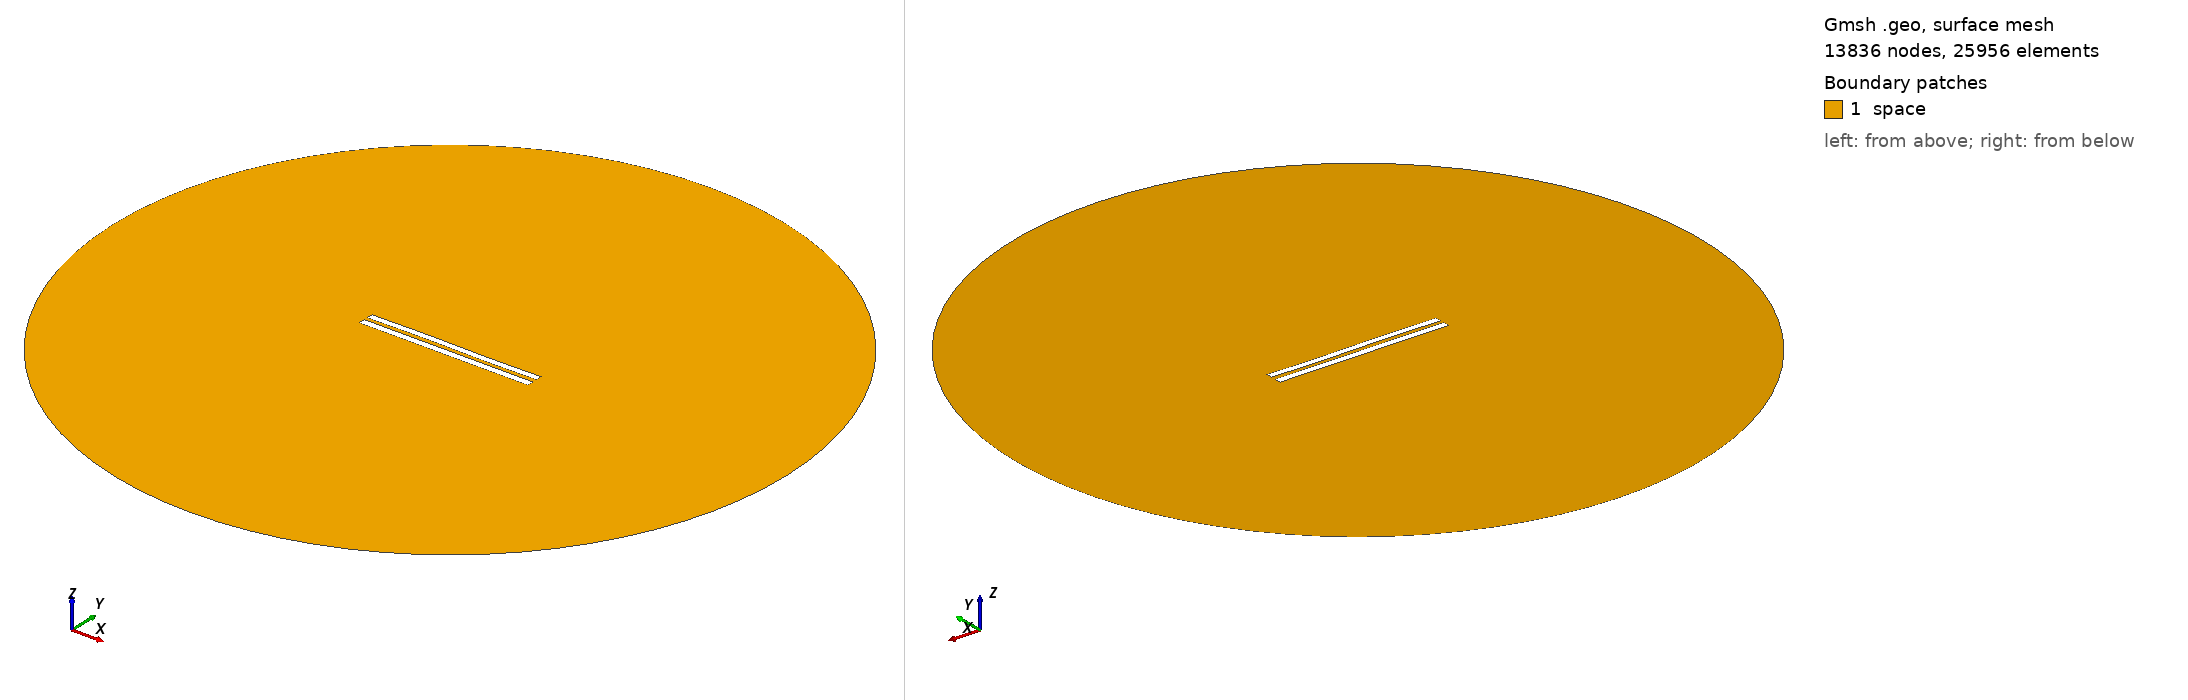

Gmsh geometry script, surface-meshed: 13836 nodes, 25956 surface elements. Boundary patches (legend numbers): 1 space. Left view from above one corner, right view from below the opposite corner. Legend entries are the model's physical surfaces. The drawing asked Gmsh for element sizes between 1% and 20% of the model's largest extent; the script's own settings can give other sizes.

=== 5598.geo (drawn) ===
//---------------------------------------
// Geometry kernel
//---------------------------------------

SetFactory("OpenCASCADE");



//---------------------------------------
// Parameters of the geometry
//---------------------------------------

// Overetch of the upper plate
overetch = 0.125;

// Distance between the plates
distance = 2.25;

// Discretization over the x axis (for the deformation)
nx = 50; 

// Length of the plate
L = 100 - overetch; 

// Number of modes
n = 4; 

// 1st mode coefficient
coeff(1) = 0.15;
beta(1) = 0.596864 * 3.1415926535 / L;

// 2nd mode coefficient
coeff(2) = 0.07499999999999998;
beta(2) = 1.49418 * 3.1415926535 / L;

// 3rd mode coefficient
coeff(3) = 0.15;
beta(3) = 2.50025 * 3.1415926535 / L;

// 4th mode coefficient
coeff(4) = 0.0;
beta(4) = 3.49999 * 3.1415926535 / L;



//---------------------------------------
// Upper plate (deformed rectangle)
//---------------------------------------

// Coordiantes of the upper plate
xmin = -50;
xmax = 50 - overetch;

// Height of the upper plate
yheight = 4 - 2 * overetch;

// Indexes of the points
UpperID[] = {};
LowerID[] = {};
LeftID[] = {};
RightID[] = {};

// Point index
p = 1;

// Horizontal edges
For i In {1:nx}
    x = xmin + (i-1)*(xmax - xmin)/(nx-1);

    y_bottom = distance / 2 + overetch;
    For j In {1:n}
        C = (Cosh(beta(j)*L) + Cos(beta(j)*L)) / (Sinh(beta(j)*L) + Sin(beta(j)*L));
        y_bottom  = y_bottom + coeff(j) * (Cosh(beta(j)*(x+50)) - Cos(beta(j)*(x+50)) - C * (Sinh(beta(j)*(x+50)) - Sin(beta(j)*(x+50))));
    EndFor

    y_top = y_bottom + yheight;

    Point(p) = {x, y_top, 0, 1.0};
    UpperID[i] = p;
    p = p + 1;

    Point(p) = {x, y_bottom, 0, 1.0};
    LowerID[i] = p;
    p = p + 1;
EndFor

// Create point lists
UpperPts[] = {}; LowerPts[] = {};
For i In {1:nx}
  UpperPts[] += {UpperID[i]};
  LowerPts[] += {LowerID[i]};
EndFor

// Build splines
Spline(1) = {UpperPts[]};
Spline(2) = {LowerPts[]};
Line(3) = {LowerPts[nx-1], UpperPts[nx-1]};
Line(4) = {LowerPts[0], UpperPts[0]};

// Build the plane surface
Curve Loop(1) = {2, 3, -1, -4};
Plane Surface(1) = {1};



//---------------------------------------
// Lower plate (rectangle)
//---------------------------------------

// Vertices
Point(1001) = {-50, -1, 0, 1.0};
Point(1002) = { 50, -1, 0, 1.0};
Point(1003) = { 50,  -5, 0, 1.0};
Point(1004) = {-50,  -5, 0, 1.0};

// Edges
Line(5) = {1001, 1002};
Line(6) = {1002, 1003};
Line(7) = {1003, 1004};
Line(8) = {1004, 1001};

// Plane surface
Line Loop(2) = {5, 6, 7, 8};
Plane Surface(2) = {2}; 



//---------------------------------------
// Outer (fictious) boundary
//---------------------------------------

// Points
Point(1005) = {0, 0, 0};       // Center
Point(1006) = {200, 0, 0};     // Start point
Point(1007) = {0, 200, 0};     // 90 degrees
Point(1008) = {-200, 0, 0};    // 180 degrees
Point(1009) = {0, -200, 0};    // 270 degrees

// Circle arcs (each needs start, center, end)
Circle(9) = {1006, 1005, 1007};
Circle(10) = {1007, 1005, 1008};
Circle(11) = {1008, 1005, 1009};
Circle(12) = {1009, 1005, 1006};

// Plane surface for the entire domain
Curve Loop(3) = {9, 10, 11, 12};
Surface(3) = {3};

// Subtract the plates from the whole domain to obtain the actual domain where we want to solve the equations
BooleanDifference{ Surface{3}; Delete; }{ Surface{1}; Surface{2}; Delete; }




//---------------------------------------
// Transfinite Lines/Curves
//---------------------------------------

// Set the number of points on the boundaries
r = 7;

// Plates
Transfinite Curve {1, 2} = 50*r Using Progression 1;
Transfinite Curve {3, 4} = 2*r Using Progression 1;
Transfinite Line {5, 7} = 50*r Using Progression 1;
Transfinite Line {6, 8} = 2*r Using Progression 1;

// Outer boundary
Transfinite Line {9, 10, 11, 12} = 20 Using Progression 1;



//---------------------------------------
// Physical groups
//---------------------------------------                

// Physical curves (boundaries)
Physical Line("force_segment", 10) = {2};
Physical Line("upper_plate", 11) = {1, 3, 4};
Physical Line("lower_plate", 12) = {5, 6, 7, 8};
Physical Line("boundary", 20) = {9, 10, 11, 12};

// Physical Surfaces
Physical Surface("space", 30) = {3};



//---------------------------------------
// 6. Generate the Mesh
//---------------------------------------

// 2D mesh generation
Mesh 2;
